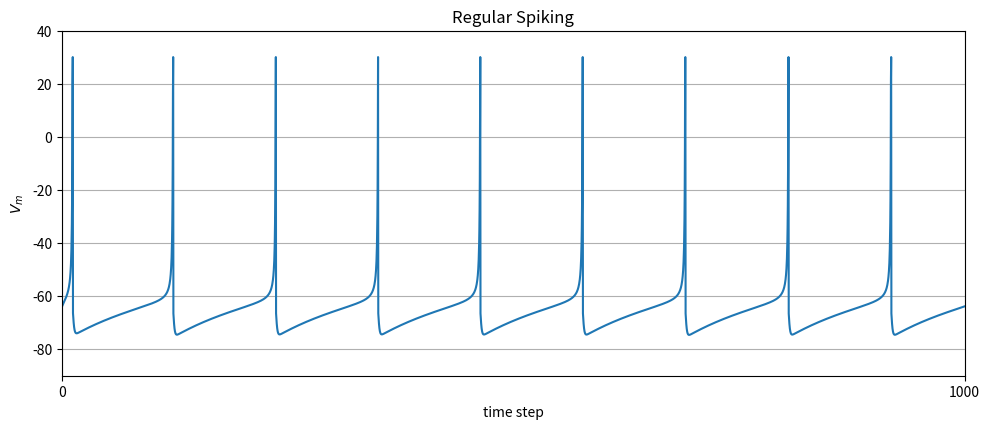

The script that saved this image:
from matplotlib import pyplot as plt
import numpy as np

############# PARAMETERS ##############
steps = 1000
a = 0.02
b = 0.25
c = -65.0
d = 6

V = -64.0
u = b*V

VV = []
uu = []
tau = 0.25

tspan = np.arange(0, steps + tau, tau)

T1 = 0
spike_ts = []

#### SIMULATION TIME ###
for t in tspan:
    if (t > T1):
        I = 1
    else:
        I = 0

    V = V + tau * (0.04 * (V**(2)) + 5 * V + 140 - u + I)
    u = u + tau * a * (b * V - u)

    if V > 30:
        VV.append(30)
        V = c
        u += d
        spike_ts.append(1)

    else:
        VV.append(V)
        spike_ts.append(0)

    uu.append(u)


######## Plotting ##########
plt.figure(figsize=(10, 8))
plt.subplot(2, 1, 1)
plt.plot(tspan, VV)
plt.axis([0, np.max(tspan), -90, 40])
plt.xlabel('time step')
plt.ylabel('$V_m$')
plt.title('Regular Spiking')
plt.xticks([0, np.max(tspan)], labels=[0, steps])
plt.grid(True)
plt.tight_layout()
plt.show()

print(len(VV))

count = 0
for i in spike_ts:
    if i == 1:
        count += 1

print(count)
